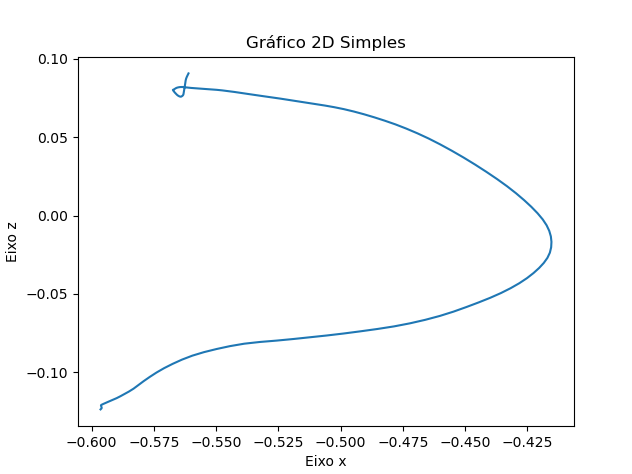

Source data for this figure (header and first rows):
X, Y, Z
-0.5964, 0.185, -0.1237
-0.5962, 0.185, -0.1234
-0.596, 0.185, -0.123
-0.596, 0.185, -0.1226
-0.5961, 0.185, -0.1221
-0.5962, 0.185, -0.1216
-0.5963, 0.185, -0.1211
-0.5961, 0.185, -0.1208
-0.5958, 0.185, -0.1205
-0.5954, 0.185, -0.1202
-0.5948, 0.185, -0.1198
-0.5941, 0.185, -0.1194
-0.5933, 0.185, -0.1188
-0.5923, 0.185, -0.1181
-0.5912, 0.185, -0.1174
-0.5899, 0.185, -0.1165
-0.5885, 0.185, -0.1153
-0.5869, 0.185, -0.1139
-0.5851, 0.185, -0.1123
-0.5832, 0.185, -0.1105
-0.5812, 0.185, -0.1082
-0.5791, 0.185, -0.1056
-0.5767, 0.185, -0.103
-0.574, 0.185, -0.1002
-0.5709, 0.185, -0.09736
-0.5675, 0.185, -0.09462
-0.5637, 0.185, -0.09191
-0.5595, 0.185, -0.08937
-0.5549, 0.185, -0.08714
-0.5498, 0.185, -0.08515
-0.5445, 0.185, -0.08331
-0.5387, 0.185, -0.08175
-0.5324, 0.185, -0.08065
-0.5257, 0.185, -0.07977
-0.519, 0.185, -0.07876
-0.5123, 0.185, -0.07766
-0.5056, 0.185, -0.07652
-0.4988, 0.185, -0.07526
-0.4921, 0.185, -0.07386
-0.4853, 0.185, -0.07238
-0.4786, 0.185, -0.07073
-0.4722, 0.185, -0.06877
-0.466, 0.185, -0.06652
-0.4602, 0.185, -0.06405
-0.4547, 0.185, -0.0613
-0.4495, 0.185, -0.05837
-0.4446, 0.185, -0.05543
-0.4399, 0.185, -0.05247
-0.4356, 0.185, -0.04944
-0.4317, 0.185, -0.04633
-0.4282, 0.185, -0.04316
-0.4252, 0.185, -0.03994
-0.4225, 0.185, -0.03668
-0.4203, 0.185, -0.03345
-0.4184, 0.185, -0.03023
-0.4169, 0.185, -0.027
-0.416, 0.185, -0.02368
-0.4154, 0.185, -0.02025
-0.4153, 0.185, -0.01676
-0.4156, 0.185, -0.01327
... 89 more rows
